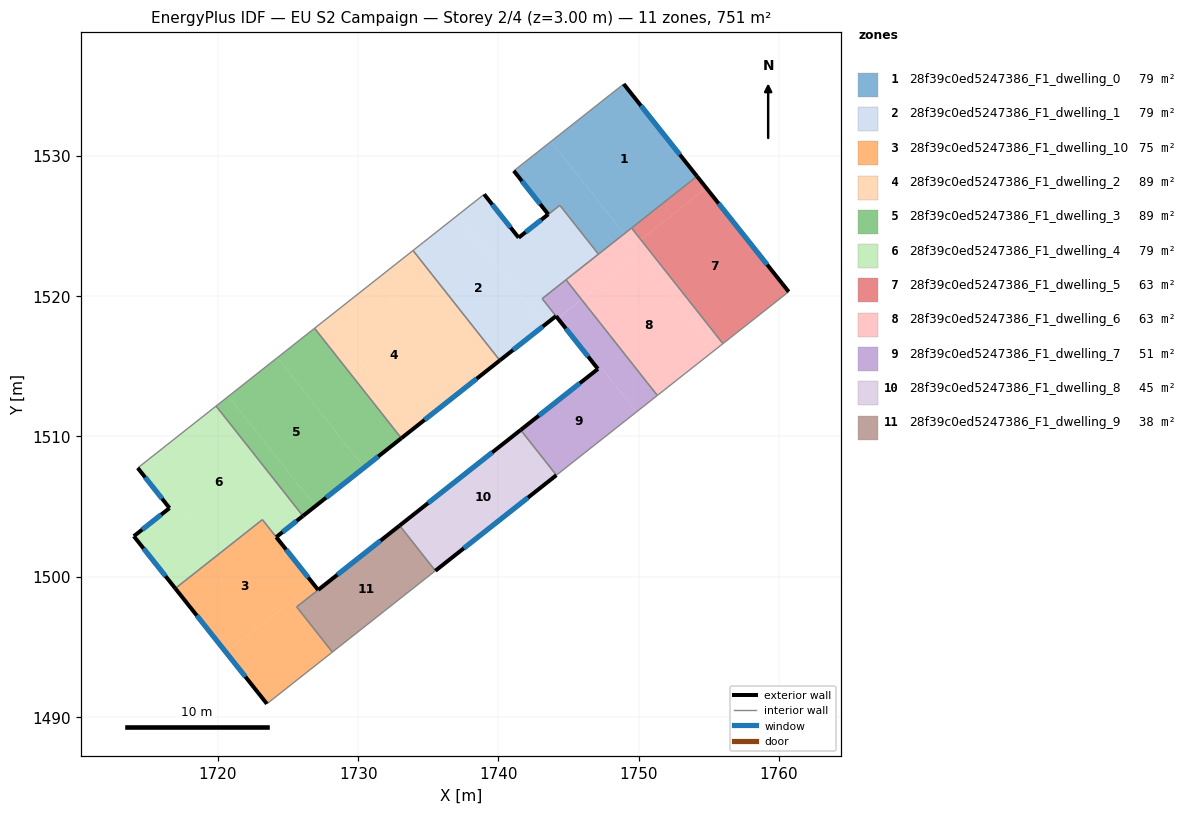
=== STOREY PLAN SPEC (per zone: floor XY polygon, exterior-wall plan segments, windows/doors) ===
zone 1: 28f39c0ed5247386_F1_dwelling_0  (79.2 m²)
  floor: (1748.93, 1535.11) (1754.15, 1528.53) (1748.96, 1524.43) (1743.75, 1531.02)
  floor: (1743.75, 1531.02) (1748.96, 1524.43) (1747.13, 1522.98) (1744.38, 1526.46) (1741.44, 1524.16) (1743.55, 1525.82) (1741.09, 1528.92)
  exterior wall: (1741.09, 1528.92) – (1743.55, 1525.82)  [4.0 m]
    window: (1741.67, 1528.19) – (1742.97, 1526.55)  [3.3 m²]
  exterior wall: (1754.15, 1528.53) – (1748.93, 1535.11)  [8.4 m]
    window: (1752.92, 1530.08) – (1750.15, 1533.56)  [7.1 m²]
  exterior wall: (1743.55, 1525.82) – (1741.44, 1524.16)  [2.7 m]
    window: (1743.05, 1525.43) – (1741.94, 1524.55)  [2.3 m²]
  interior walls: 5
zone 2: 28f39c0ed5247386_F1_dwelling_1  (79.0 m²)
  floor: (1737.09, 1525.76) (1743.28, 1517.92) (1740.10, 1515.41) (1733.91, 1523.24)
  floor: (1744.38, 1526.46) (1747.13, 1522.98) (1744.10, 1520.59) (1743.12, 1519.81) (1744.10, 1518.57) (1743.28, 1517.92) (1737.09, 1525.76) (1738.98, 1527.25) (1741.44, 1524.16)
  exterior wall: (1741.44, 1524.16) – (1738.98, 1527.25)  [3.9 m]
    window: (1740.86, 1524.89) – (1739.56, 1526.52)  [3.3 m²]
  exterior wall: (1740.10, 1515.41) – (1744.10, 1518.57)  [5.1 m]
    window: (1741.04, 1516.15) – (1743.16, 1517.83)  [4.3 m²]
  interior walls: 8
zone 3: 28f39c0ed5247386_F1_dwelling_10  (75.0 m²)
  floor: (1723.17, 1504.06) (1726.79, 1499.50) (1720.59, 1494.60) (1716.97, 1499.16)
  floor: (1727.15, 1499.05) (1725.62, 1497.84) (1728.16, 1494.62) (1723.50, 1490.94) (1720.59, 1494.60) (1726.79, 1499.50)
  exterior wall: (1716.97, 1499.16) – (1723.50, 1490.94)  [10.5 m]
    window: (1718.50, 1497.23) – (1721.97, 1492.87)  [8.9 m²]
  exterior wall: (1727.15, 1499.05) – (1724.17, 1502.82)  [4.8 m]
    window: (1726.45, 1499.94) – (1724.87, 1501.93)  [4.1 m²]
  interior walls: 5
zone 4: 28f39c0ed5247386_F1_dwelling_2  (89.3 m²)
  floor: (1731.22, 1521.11) (1737.40, 1513.28) (1733.92, 1510.53) (1727.73, 1518.36)
  floor: (1733.91, 1523.24) (1740.10, 1515.41) (1737.40, 1513.28) (1731.22, 1521.11)
  floor: (1727.73, 1518.36) (1733.92, 1510.53) (1733.09, 1509.87) (1726.89, 1517.70)
  exterior wall: (1733.09, 1509.87) – (1740.10, 1515.41)  [8.9 m]
    window: (1734.73, 1511.17) – (1738.45, 1514.11)  [7.5 m²]
  interior walls: 4
zone 5: 28f39c0ed5247386_F1_dwelling_3  (89.3 m²)
  floor: (1726.89, 1517.70) (1733.08, 1509.87) (1730.43, 1507.78) (1724.25, 1515.61)
  floor: (1724.25, 1515.61) (1730.43, 1507.78) (1726.95, 1505.02) (1720.76, 1512.86)
  floor: (1720.76, 1512.86) (1726.95, 1505.02) (1726.07, 1504.32) (1719.88, 1512.16)
  exterior wall: (1726.07, 1504.32) – (1733.08, 1509.87)  [8.9 m]
    window: (1727.71, 1505.63) – (1731.44, 1508.57)  [7.5 m²]
  interior walls: 4
zone 6: 28f39c0ed5247386_F1_dwelling_4  (78.9 m²)
  floor: (1719.88, 1512.16) (1726.07, 1504.32) (1724.16, 1502.82) (1723.13, 1504.13) (1720.01, 1501.67) (1717.12, 1505.33) (1716.56, 1504.89) (1714.29, 1507.75)
  floor: (1723.13, 1504.13) (1723.17, 1504.06) (1716.97, 1499.16) (1714.01, 1502.88) (1716.58, 1504.91) (1717.12, 1505.33) (1720.01, 1501.67)
  exterior wall: (1714.01, 1502.88) – (1716.97, 1499.16)  [4.8 m]
    window: (1714.71, 1502.01) – (1716.28, 1500.03)  [4.0 m²]
  exterior wall: (1716.56, 1504.89) – (1714.01, 1502.88)  [3.2 m]
    window: (1715.96, 1504.42) – (1714.61, 1503.35)  [2.7 m²]
  exterior wall: (1714.29, 1507.75) – (1716.56, 1504.89)  [3.6 m]
    window: (1714.82, 1507.08) – (1716.03, 1505.56)  [3.1 m²]
  exterior wall: (1724.16, 1502.82) – (1726.07, 1504.32)  [2.4 m]
    window: (1724.61, 1503.17) – (1725.62, 1503.97)  [2.0 m²]
  interior walls: 4
zone 7: 28f39c0ed5247386_F1_dwelling_5  (62.6 m²)
  floor: (1754.82, 1527.69) (1760.68, 1520.31) (1756.00, 1516.61) (1750.15, 1524.01)
  floor: (1754.15, 1528.53) (1754.82, 1527.69) (1750.15, 1524.01) (1749.49, 1524.85)
  exterior wall: (1760.68, 1520.31) – (1754.15, 1528.53)  [10.5 m]
    window: (1759.15, 1522.24) – (1755.69, 1526.60)  [8.9 m²]
  interior walls: 3
zone 8: 28f39c0ed5247386_F1_dwelling_6  (62.6 m²)
  floor: (1750.07, 1523.02) (1755.47, 1516.19) (1751.32, 1512.91) (1745.92, 1519.75)
  floor: (1749.49, 1524.85) (1750.15, 1524.01) (1749.62, 1523.59) (1748.96, 1524.43)
  floor: (1748.96, 1524.43) (1750.07, 1523.02) (1745.92, 1519.75) (1744.81, 1521.16)
  floor: (1750.15, 1524.01) (1756.00, 1516.61) (1755.47, 1516.19) (1749.62, 1523.59)
  interior walls: 5
zone 9: 28f39c0ed5247386_F1_dwelling_7  (51.4 m²)
  floor: (1744.81, 1521.16) (1745.92, 1519.75) (1744.43, 1518.58) (1744.23, 1518.41) (1744.22, 1518.42) (1744.20, 1518.45) (1743.12, 1519.81) (1744.10, 1520.59)
  floor: (1745.92, 1519.75) (1751.32, 1512.91) (1749.83, 1511.74) (1747.28, 1514.96) (1747.09, 1514.80) (1746.09, 1516.06) (1745.88, 1516.33) (1745.50, 1516.81) (1745.31, 1517.04) (1744.99, 1517.45) (1744.96, 1517.49) (1744.75, 1517.75) (1744.70, 1517.82) (1744.47, 1518.11) (1744.23, 1518.41) (1744.43, 1518.57)
  floor: (1747.29, 1514.96) (1749.83, 1511.74) (1744.13, 1507.23) (1741.58, 1510.45) (1747.09, 1514.80)
  exterior wall: (1747.09, 1514.80) – (1741.58, 1510.45)  [7.0 m]
    window: (1745.80, 1513.78) – (1742.88, 1511.48)  [5.9 m²]
  exterior wall: (1744.10, 1518.57) – (1747.09, 1514.80)  [4.8 m]
    window: (1744.81, 1517.68) – (1746.39, 1515.69)  [4.1 m²]
  interior walls: 6
zone 10: 28f39c0ed5247386_F1_dwelling_8  (45.1 m²)
  floor: (1741.58, 1510.45) (1744.13, 1507.23) (1736.20, 1500.97) (1733.66, 1504.19)
  floor: (1733.66, 1504.19) (1736.20, 1500.97) (1735.50, 1500.42) (1732.96, 1503.64)
  exterior wall: (1735.50, 1500.42) – (1744.13, 1507.23)  [11.0 m]
    window: (1737.53, 1502.02) – (1742.10, 1505.63)  [9.3 m²]
  exterior wall: (1741.58, 1510.45) – (1732.96, 1503.64)  [11.0 m]
    window: (1739.56, 1508.85) – (1734.98, 1505.24)  [9.3 m²]
  interior walls: 2
zone 11: 28f39c0ed5247386_F1_dwelling_9  (38.4 m²)
  floor: (1732.96, 1503.64) (1735.50, 1500.42) (1728.16, 1494.62) (1725.62, 1497.84)
  exterior wall: (1732.96, 1503.64) – (1727.16, 1499.06)  [7.4 m]
    window: (1731.60, 1502.57) – (1728.52, 1500.13)  [6.2 m²]
  interior walls: 4

=== DERIVED (storey summary) ===
Building: EU S2 Campaign
Storey: 2 of 4  (floor level z = 3.00 m)
Storey gross floor area: 750.8 m²
Zones on this storey: 11
  - 28f39c0ed5247386_F1_dwelling_0: floor 79.2 m²; exterior wall 15.0 m (45.1 m²); 3 window(s) 12.7 m²; WWR 28.1%
  - 28f39c0ed5247386_F1_dwelling_1: floor 79.0 m²; exterior wall 9.0 m (27.1 m²); 2 window(s) 7.6 m²; WWR 28.1%
  - 28f39c0ed5247386_F1_dwelling_10: floor 75.0 m²; exterior wall 15.3 m (45.9 m²); 2 window(s) 12.9 m²; WWR 28.1%
  - 28f39c0ed5247386_F1_dwelling_2: floor 89.3 m²; exterior wall 8.9 m (26.8 m²); 1 window(s) 7.5 m²; WWR 28.1%
  - 28f39c0ed5247386_F1_dwelling_3: floor 89.3 m²; exterior wall 8.9 m (26.8 m²); 1 window(s) 7.5 m²; WWR 28.1%
  - 28f39c0ed5247386_F1_dwelling_4: floor 78.9 m²; exterior wall 14.1 m (42.2 m²); 4 window(s) 11.9 m²; WWR 28.1%
  - 28f39c0ed5247386_F1_dwelling_5: floor 62.6 m²; exterior wall 10.5 m (31.5 m²); 1 window(s) 8.9 m²; WWR 28.1%
  - 28f39c0ed5247386_F1_dwelling_6: floor 62.6 m²
  - 28f39c0ed5247386_F1_dwelling_7: floor 51.4 m²; exterior wall 11.8 m (35.5 m²); 2 window(s) 10.0 m²; WWR 28.1%
  - 28f39c0ed5247386_F1_dwelling_8: floor 45.1 m²; exterior wall 22.0 m (65.9 m²); 2 window(s) 18.5 m²; WWR 28.1%
  - 28f39c0ed5247386_F1_dwelling_9: floor 38.4 m²; exterior wall 7.4 m (22.2 m²); 1 window(s) 6.2 m²; WWR 28.1%
Zone adjacency (shared interzone walls):
  - 28f39c0ed5247386_F1_dwelling_0 ↔ 28f39c0ed5247386_F1_dwelling_1
  - 28f39c0ed5247386_F1_dwelling_0 ↔ 28f39c0ed5247386_F1_dwelling_5
  - 28f39c0ed5247386_F1_dwelling_0 ↔ 28f39c0ed5247386_F1_dwelling_6
  - 28f39c0ed5247386_F1_dwelling_1 ↔ 28f39c0ed5247386_F1_dwelling_2
  - 28f39c0ed5247386_F1_dwelling_1 ↔ 28f39c0ed5247386_F1_dwelling_6
  - 28f39c0ed5247386_F1_dwelling_1 ↔ 28f39c0ed5247386_F1_dwelling_7
  - 28f39c0ed5247386_F1_dwelling_10 ↔ 28f39c0ed5247386_F1_dwelling_4
  - 28f39c0ed5247386_F1_dwelling_10 ↔ 28f39c0ed5247386_F1_dwelling_9
  - 28f39c0ed5247386_F1_dwelling_2 ↔ 28f39c0ed5247386_F1_dwelling_3
  - 28f39c0ed5247386_F1_dwelling_3 ↔ 28f39c0ed5247386_F1_dwelling_4
  - 28f39c0ed5247386_F1_dwelling_5 ↔ 28f39c0ed5247386_F1_dwelling_6
  - 28f39c0ed5247386_F1_dwelling_6 ↔ 28f39c0ed5247386_F1_dwelling_7
  - 28f39c0ed5247386_F1_dwelling_7 ↔ 28f39c0ed5247386_F1_dwelling_8
  - 28f39c0ed5247386_F1_dwelling_8 ↔ 28f39c0ed5247386_F1_dwelling_9